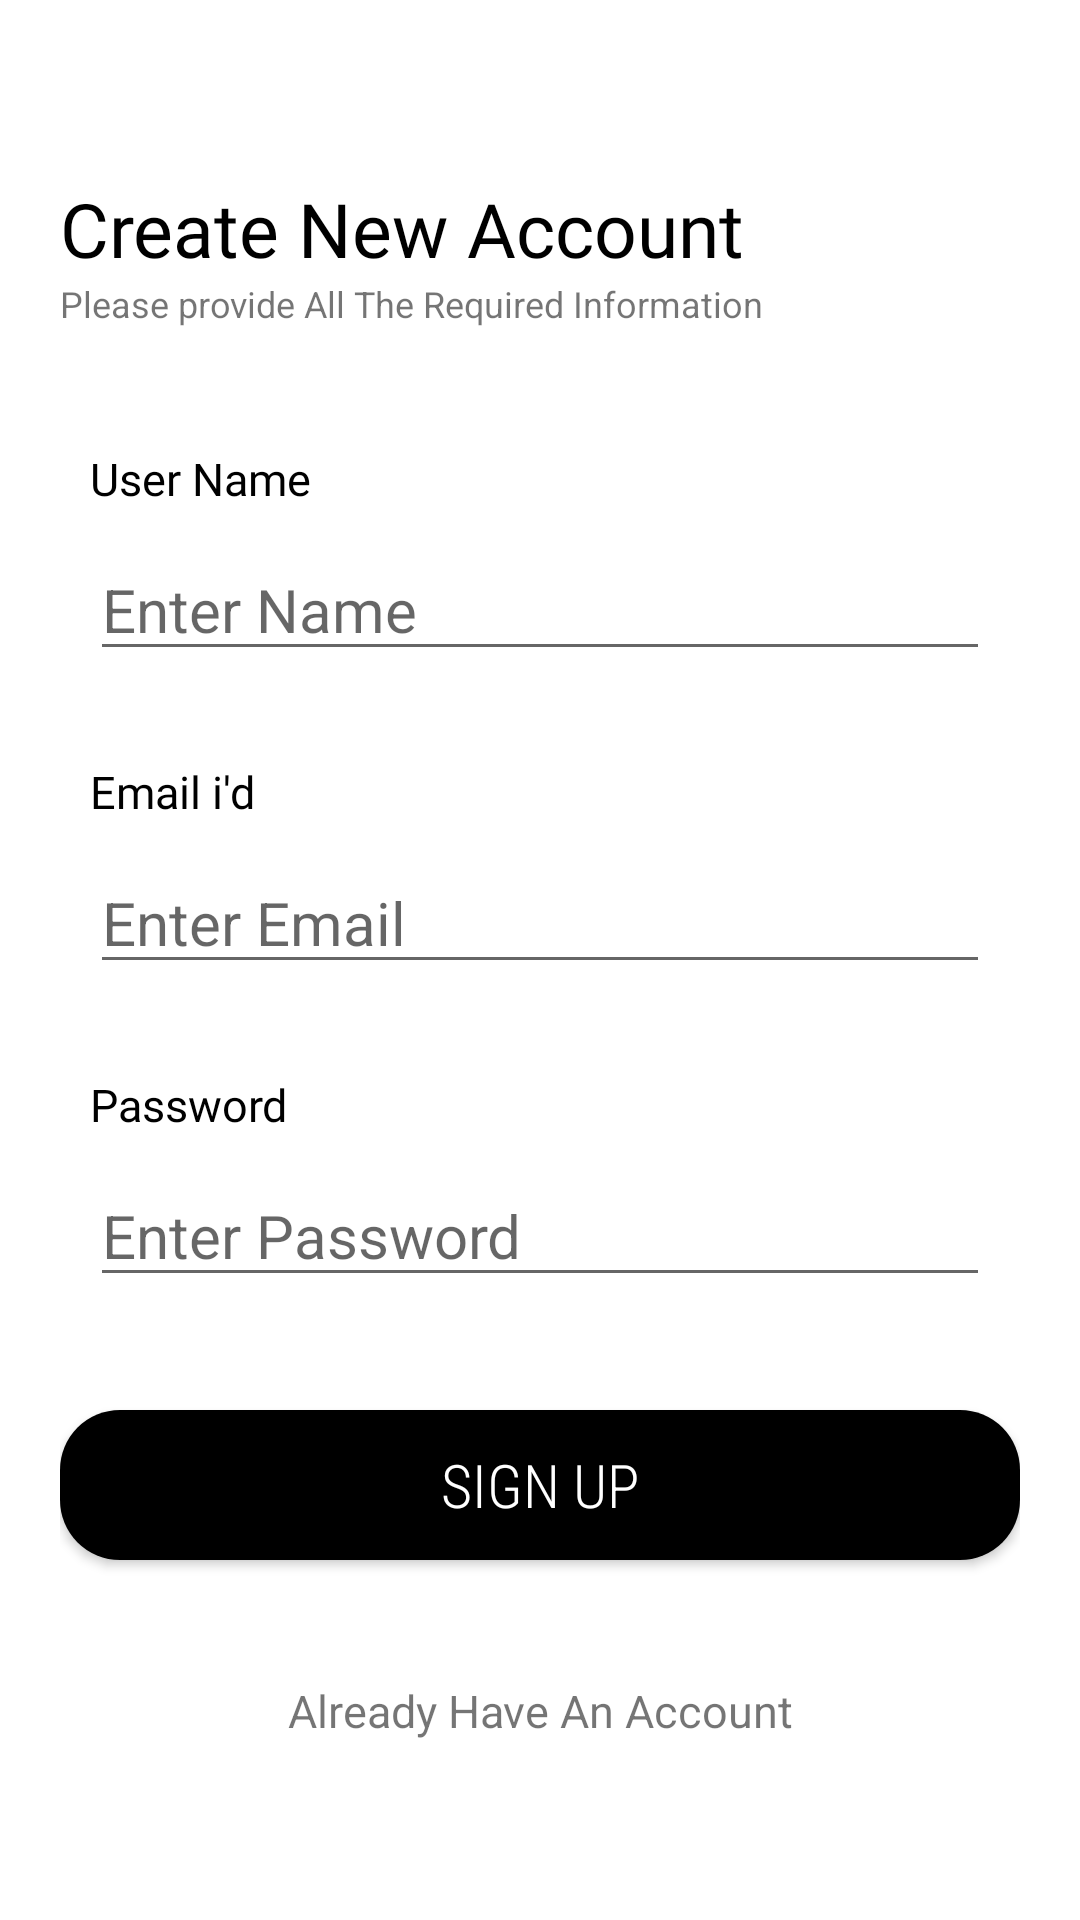

Layout XML and referenced resources for this Android screen:
<!-- AndroidManifest.xml: application theme Theme.NotesApp -->
<!-- res/layout/activity_main.xml -->
<?xml version="1.0" encoding="utf-8"?>
<ScrollView xmlns:android="http://schemas.android.com/apk/res/android"
    xmlns:app="http://schemas.android.com/apk/res-auto"
    xmlns:tools="http://schemas.android.com/tools"
    android:layout_width="match_parent"
    android:layout_height="match_parent"
    android:background="@color/white"
    android:contentDescription="@string/app_name"
    tools:context=".MainActivity" >


    <LinearLayout
        android:layout_width="match_parent"
        android:layout_height="match_parent"
        android:orientation="vertical"
        android:layout_gravity="center"
        android:layout_margin="10dp"
        android:padding="10dp">

        <TextView
            android:id="@+id/textView"
            android:layout_width="match_parent"
            android:layout_height="wrap_content"
            android:fontFamily="@font/bowlby_one_sc"
            android:textColor="@color/black"
            android:text="Create New Account"
            android:textSize="25dp" />

        <TextView
            android:id="@+id/textView2"
            android:layout_width="match_parent"
            android:layout_height="wrap_content"
            android:textSize="12dp"
            android:layout_marginBottom="30dp"
            android:text="Please provide All The Required Information" />

        <TextView
            android:id="@+id/textView3"
            android:layout_width="match_parent"
            android:layout_height="wrap_content"
            android:layout_margin="10dp"
            android:textSize="15dp"
            android:textColor="@color/black"
            android:fontFamily="@font/black_han_sans"
            android:text="User Name" />

        <EditText
            android:id="@+id/editTextTextPersonName"
            android:layout_width="match_parent"
            android:layout_height="wrap_content"
            android:ems="10"
            android:layout_marginLeft="10dp"
            android:layout_marginRight="10dp"
            android:layout_marginBottom="20dp"
            android:inputType="text"
            android:textSize="20dp"
            android:hint="Enter Name"/>


        <TextView
            android:id="@+id/textView4"
            android:layout_width="match_parent"
            android:layout_height="wrap_content"
            android:layout_margin="10dp"
            android:textSize="15dp"
            android:textColor="@color/black"
            android:fontFamily="@font/black_han_sans"
            android:text="Email i'd" />

        <EditText
            android:id="@+id/editTextTextpassword"
            android:layout_width="match_parent"
            android:layout_height="wrap_content"
            android:ems="10"
            android:inputType="textEmailAddress"
            android:layout_marginBottom="20dp"
            android:layout_marginLeft="10dp"
            android:layout_marginRight="10dp"
            android:textSize="20dp"
            android:hint="Enter Email"/>


        <TextView
            android:id="@+id/textView5"
            android:layout_width="match_parent"
            android:layout_height="wrap_content"
            android:layout_margin="10dp"
            android:textSize="15dp"
            android:textColor="@color/black"
            android:fontFamily="@font/black_han_sans"
            android:text="Password" />

        <EditText
            android:id="@+id/editTextemai"
            android:layout_width="match_parent"
            android:layout_height="wrap_content"
            android:ems="10"
            android:inputType="numberPassword"
            android:layout_marginLeft="10dp"
            android:layout_marginRight="10dp"
            android:textSize="20dp"
            android:hint="Enter Password"/>



        <TextView
            android:id="@+id/textView6"
            android:layout_width="match_parent"
            android:layout_height="wrap_content"
            android:textSize="13dp"
            android:textColor="#CF0707"
            android:layout_margin="10dp"
            android:text="" />

        <androidx.appcompat.widget.AppCompatButton
            android:id="@+id/button"
            android:layout_width="match_parent"
            android:layout_height="50dp"
            android:background="@drawable/button"
            android:nextClusterForward="@color/black"
            android:textColor="@color/white"
            android:gravity="center"
            android:textSize="20dp"
            android:text="SIGN UP"
            android:layout_marginBottom="40dp"
            android:fontFamily="sans-serif-condensed-light" />

        <TextView
            android:id="@+id/textView7"
            android:layout_width="match_parent"
            android:layout_height="match_parent"
            android:textSize="15dp"
            android:gravity="center"
            android:text="Already Have An Account" />


    </LinearLayout>
</ScrollView>
<!-- resources referenced by this layout -->
<resources>
  <color name="black">#FF000000</color>
  <color name="white">#FFFFFFFF</color>
  <!-- drawable button (drawable) -->
  <?xml version="1.0" encoding="utf-8"?>
  <shape xmlns:android="http://schemas.android.com/apk/res/android">
  
      <solid android:color="@color/black"/>
      <corners android:radius="20dp"/>
      <stroke android:color="@color/white"/>
  
  
  </shape>
  <string name="app_name">NotesApp</string>
  <style name="Theme.NotesApp" parent="Theme.MaterialComponents.DayNight.NoActionBar">
          
          <item name="colorPrimary">@color/purple_500</item>
          <item name="colorPrimaryVariant">@color/black</item>
          <item name="colorOnPrimary">@color/white</item>
          
          <item name="colorSecondary">@color/teal_200</item>
          <item name="colorSecondaryVariant">@color/teal_700</item>
          <item name="colorOnSecondary">@color/black</item>
          
          <item name="android:statusBarColor" tools:targetApi="l">?attr/colorPrimaryVariant</item>
          
      </style>
  <color name="purple_500">#FF6200EE</color>
  <color name="teal_200">#FF03DAC5</color>
  <color name="teal_700">#FF018786</color>
</resources>
